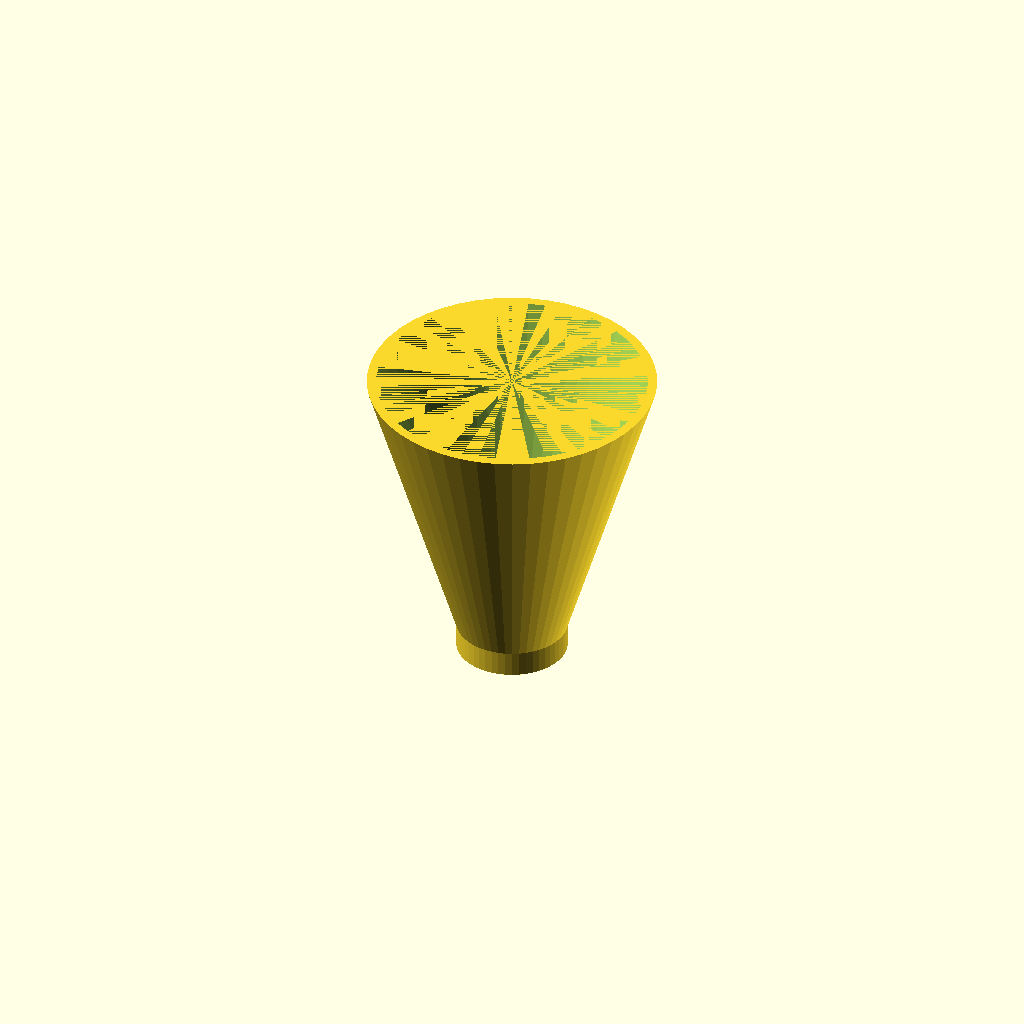
Cell 1 — every parameter at its default value.
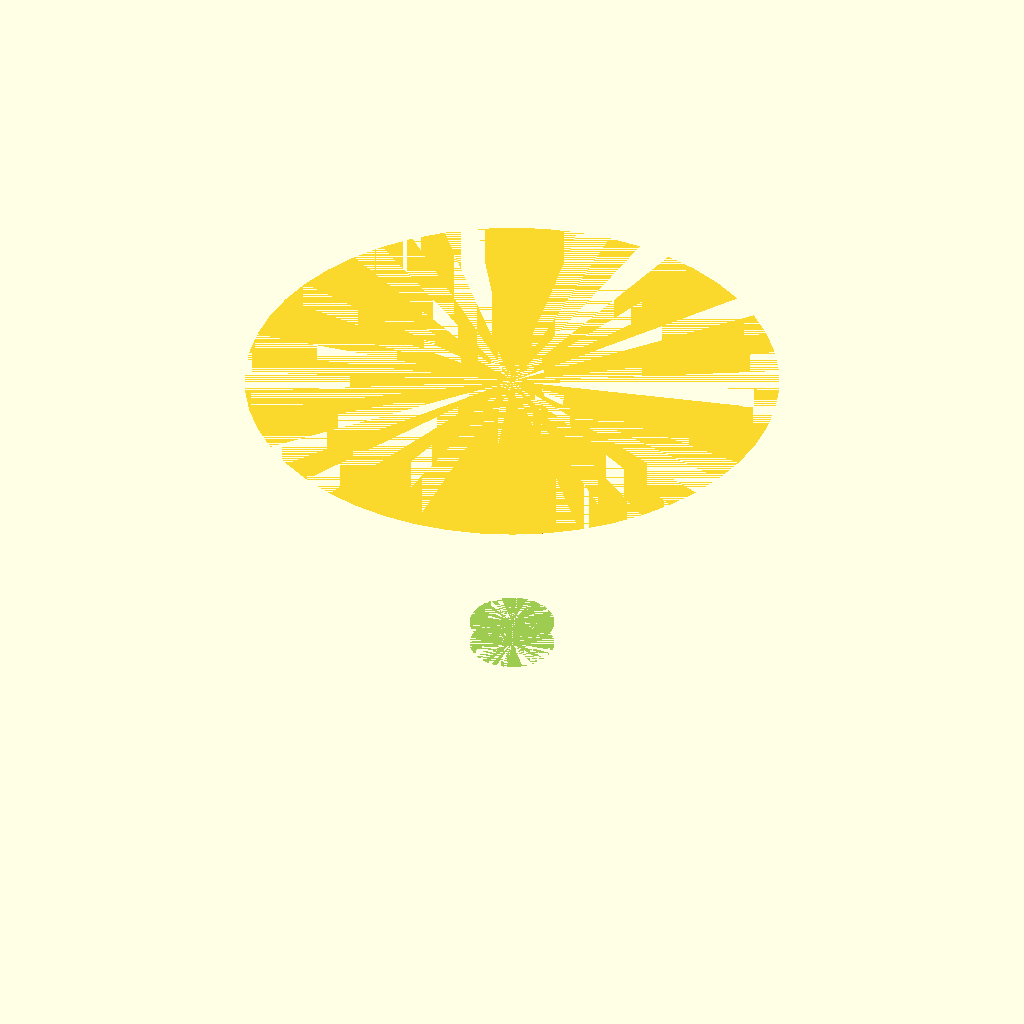
Cell 2: ID = 34 (everything else at default).
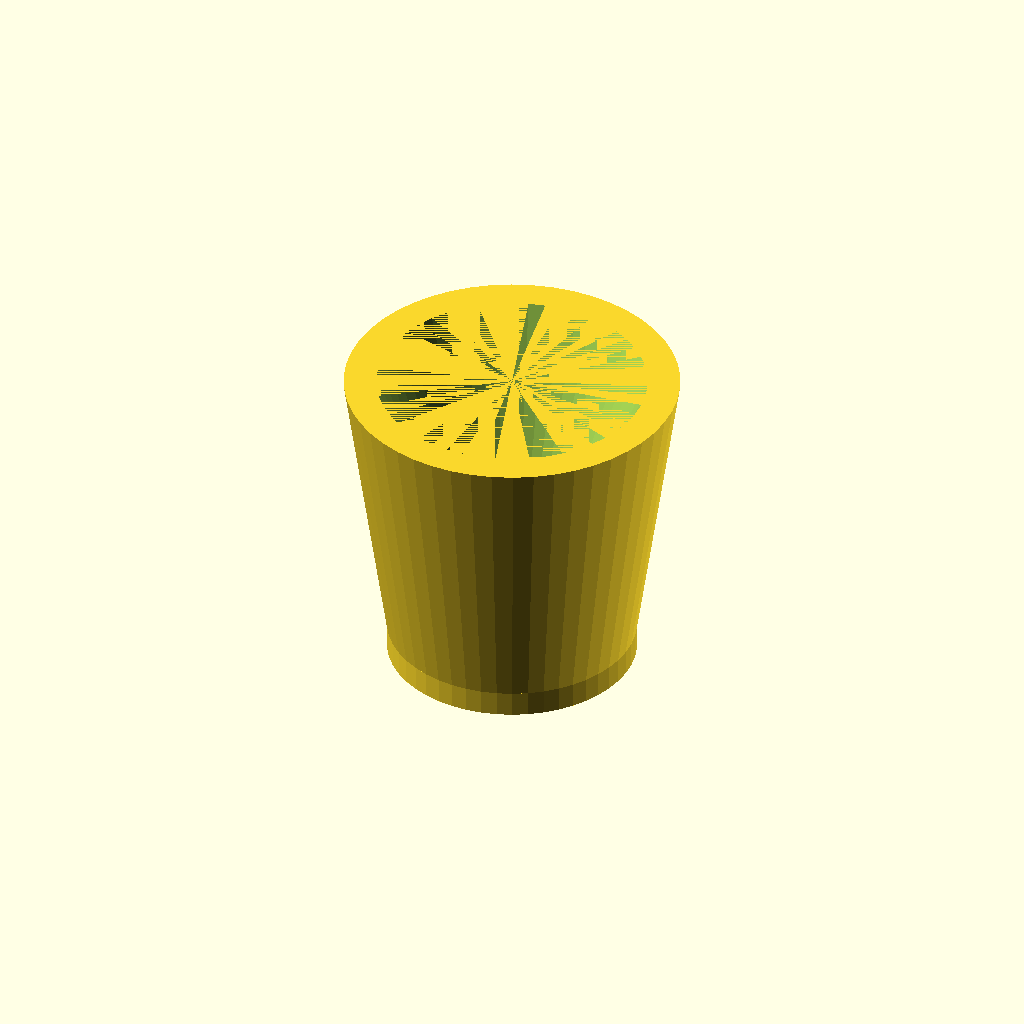
Cell 3 — OD set to 58, the other parameters unchanged.
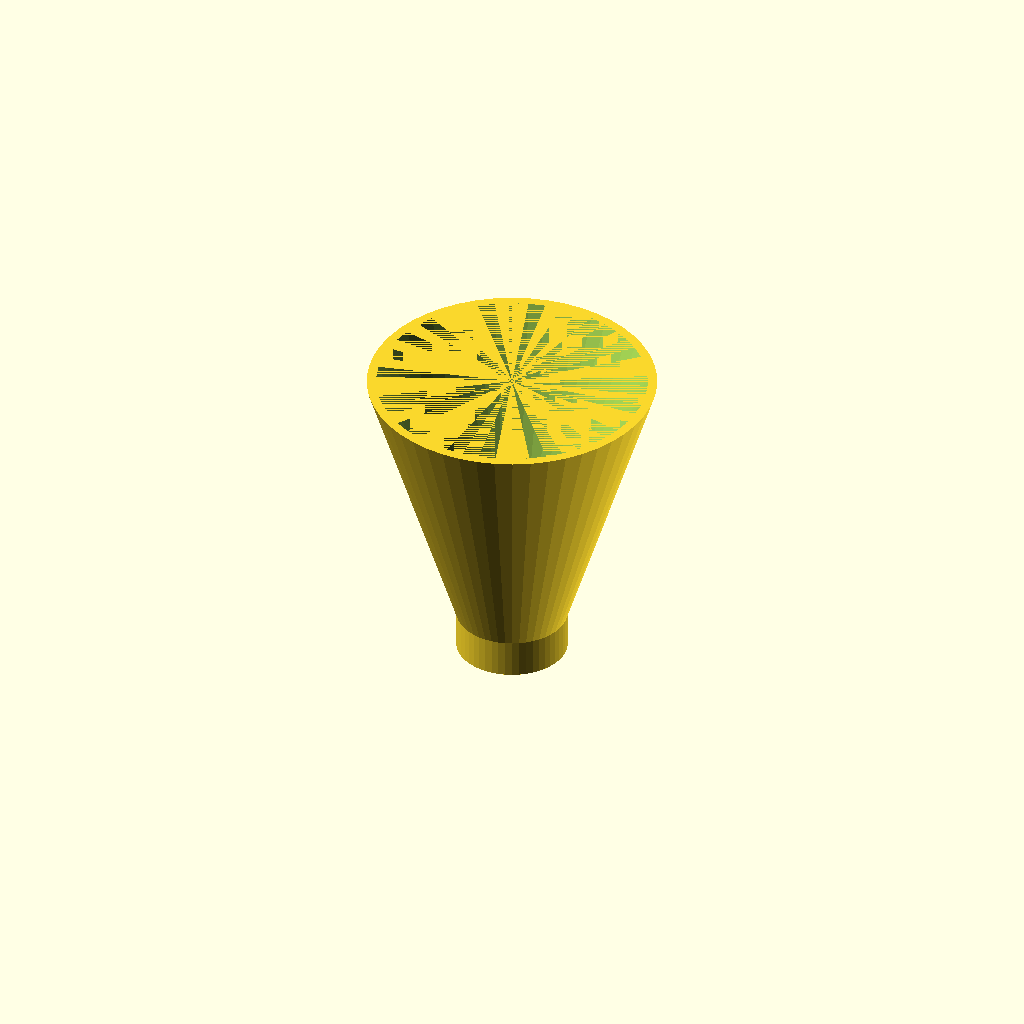
Cell 4: the same model with LAP = 8.
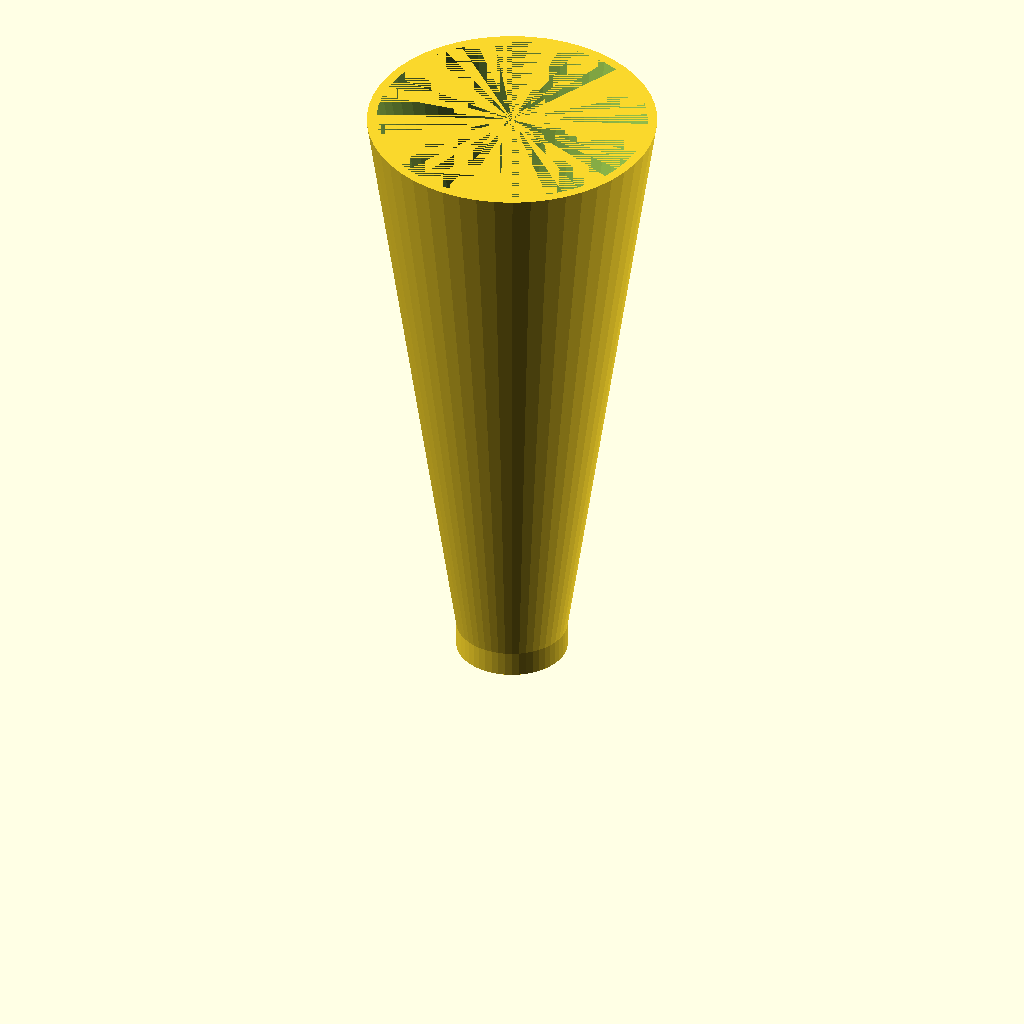
Cell 5: the same model with HH = 200.
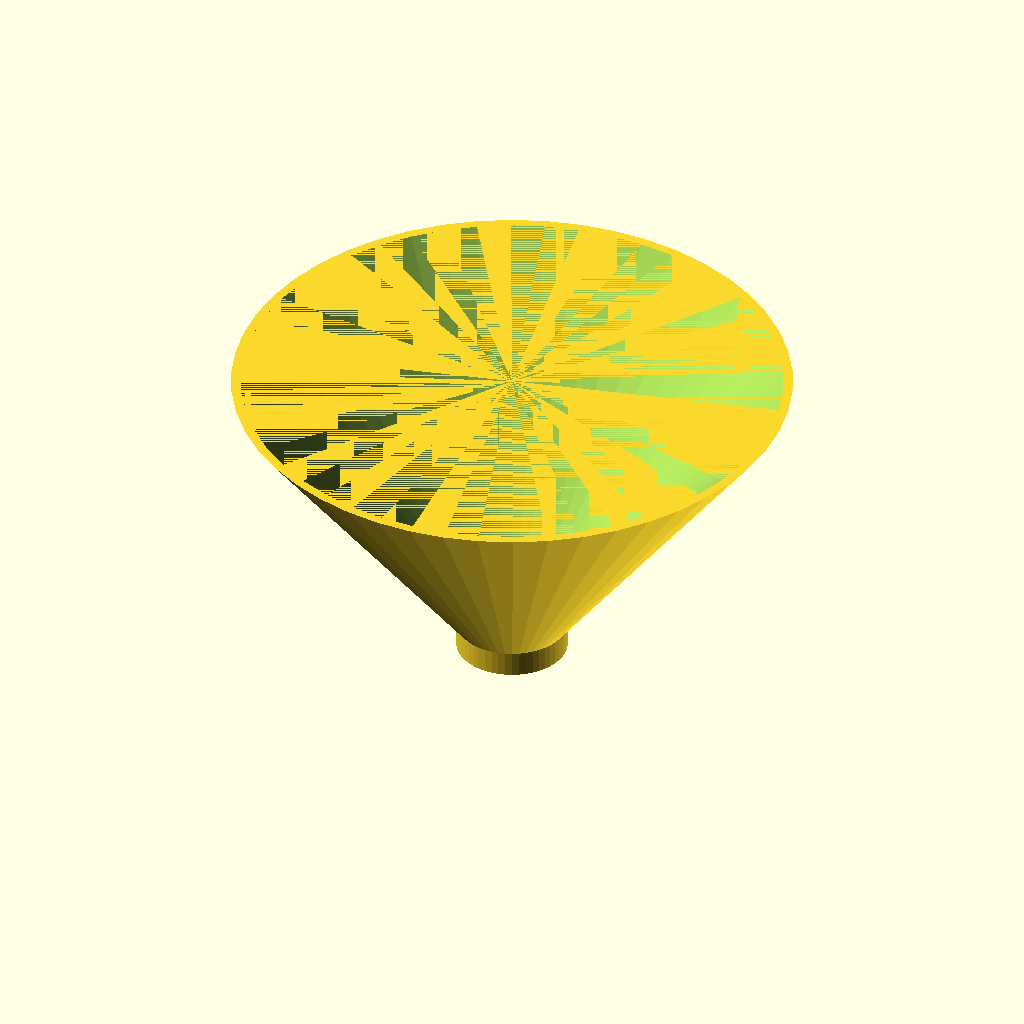
Cell 6 — scale set to 10, the other parameters unchanged.
All cells are drawn from one camera (rotation 55°, 0°, 25°, orthographic, colour scheme Cornfield), so only the parameter changes between them.
OpenSCAD source file original/office/sodastream-funnel.scad:
$fn=50;

ID=17;
OD=29;
LAP=4;
HH=100;

scale=5;
wall=(OD-ID)/2;
echo(wall);

module main() {
  difference() {
    cylinder(LAP+4,d=OD+wall);
    union() {
      cylinder(HH,d=ID);
      cylinder(LAP,d=OD);
    }
  }
  
  translate([0,0,LAP+4])
  difference() {
    cylinder(HH-(LAP+4),d1=OD+wall,d2=ID*scale+wall);
    cylinder(HH-(LAP+4),d1=ID,d2=ID*scale);
  }
}



main();
Customizer parameters (derived from the source; name, type, default, range or options):
ID: number, default 17
OD: number, default 29
LAP: number, default 4
HH: number, default 100
scale: number, default 5
